Photos from the image-classification dataset "dl_data" in the GitHub repository OpenhackHacker1/code. Its 12 classes are: axes, boots, carabiners, crampons, gloves, hardshell jackets, harnesses, helmets, insulated jackets, pulleys, rope, tents.

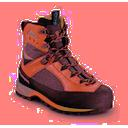
Label: boots

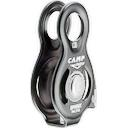
Label: pulleys

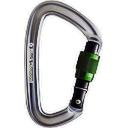
Label: carabiners

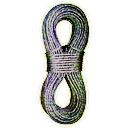
Label: rope

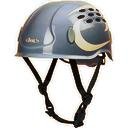
Label: helmets

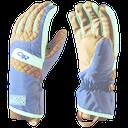
Label: gloves
